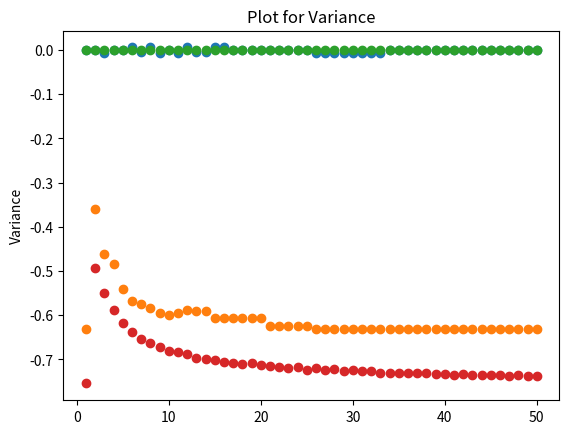

Write Python code to recreate this figure.
import numpy as np
import matplotlib.pyplot as plt


def generateSample(p):
    x = np.random.random_integers(0, 1000, p)
    x = np.sin(x)
    mu = 0
    sigma = 0.5
    c = np.random.normal(mu, sigma, p)
    x = x + c
    return x


def KFoldVal(y, n):
    mean = np.mean(y)
    var = np.var(y)
    l = y.shape[0]
    # print(l)
    meanc = []
    varc = []
    for k in range(1, n + 1):
        p = int(l / k)
        q = l // p
        # print(q)
        x = 0
        m = 0
        v = 0
        matC = []
        matV = []
        for i in range(p):
            c = y[x: q + x]
            # print(x, x+q)
            x = x + q
            m = np.mean(c)
            v = np.var(c)
            matC.append(m)
            matV.append(v)
        m = np.mean(matC) - mean
        # print(m)
        v = np.var(matV) - var
        # print(v)
        meanc.append(m)
        varc.append(v)
        # meanc = meanc - mean
    x = list(range(1, n + 1))
    plt.scatter(x, meanc)
    plt.ylabel('K')
    plt.ylabel('mean')
    plt.title('Plot for mean')
    plt.show()

    plt.scatter(x, varc)
    plt.ylabel('K')
    plt.ylabel('Variance')
    plt.title('Plot for Variance')
    plt.show()


y = generateSample(100)
KFoldVal(y, 50)
# print(y.shape)

y = generateSample(10000)
KFoldVal(y, 50)
